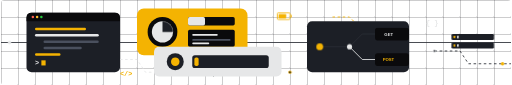
t = 0.00 s
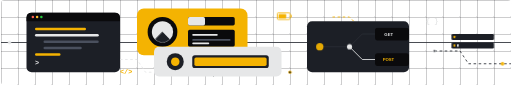
t = 1.50 s
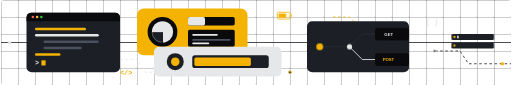
t = 2.00 s
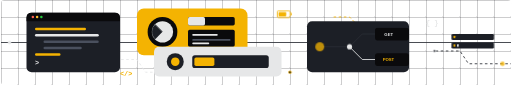
t = 2.50 s
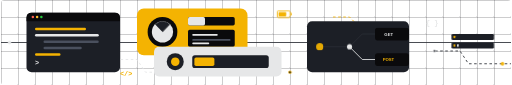
t = 3.50 s
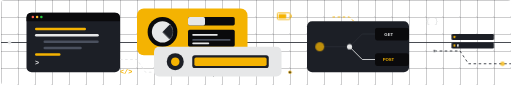
t = 4.50 s

The animated SVG that drew these frames (rendered in a browser with its animation timeline set to each time). Animation: 6 CSS @keyframes rules; one cycle of 5.50 s, repeats indefinitely.

<svg xmlns="http://www.w3.org/2000/svg" viewBox="0 0 1200 200" width="100%" height="100%">
  <defs>
    <!-- Paleta de colores y estilos -->
    <style>
      .bg-dark { fill: #0a0a0c; }
      .panel-dark { fill: #1c1f26; }
      .panel-light { fill: #e6e7e8; }
      .panel-yellow { fill: #f4b302; }
      
      .stroke-base { stroke: #2a2d35; stroke-width: 2; fill: none; }
      .stroke-light { stroke: #e6e7e8; stroke-width: 2; fill: none; }
      .stroke-yellow { stroke: #f4b302; stroke-width: 2; fill: none; }
      
      .text-code { font-family: monospace; font-weight: bold; font-size: 16px; }

      /* ================= ANIMACIONES CSS ================= */
      
      /* Parpadeo del cursor */
      @keyframes blink {
        0%, 100% { opacity: 1; }
        50% { opacity: 0; }
      }
      .cursor { animation: blink 1s step-end infinite; }

      /* Movimiento de las líneas de conexión (flujo de datos) */
      @keyframes flow {
        to { stroke-dashoffset: -40; }
      }
      .flow-line {
        stroke-dasharray: 6 6;
        animation: flow 1.5s linear infinite;
      }
      
      /* Barra de carga */
      @keyframes load {
        0%, 100% { width: 10px; }
        50% { width: 170px; }
      }
      .loading-bar { animation: load 3s ease-in-out infinite; }

      /* Rotación del gráfico */
      @keyframes spin {
        from { transform: rotate(0deg); }
        to { transform: rotate(360deg); }
      }
      .spinner {
        transform-origin: 380px 75px;
        animation: spin 4s linear infinite;
      }

      /* Elementos flotantes */
      @keyframes float {
        0%, 100% { transform: translateY(0px); }
        50% { transform: translateY(-6px); }
      }
      .float { animation: float 3s ease-in-out infinite; }
      .float-delay { animation: float 3s ease-in-out 1.5s infinite; }

      /* Pulsación de nodos */
      @keyframes pulse {
        0%, 100% { transform: scale(1); opacity: 1; }
        50% { transform: scale(1.4); opacity: 0.7; }
      }
      .pulse {
        transform-box: fill-box;
        transform-origin: center;
        animation: pulse 2s infinite;
      }
      .pulse-delay {
        transform-box: fill-box;
        transform-origin: center;
        animation: pulse 2s 1s infinite;
      }
    </style>

    <!-- Patrón de fondo estilo cuadrícula de diseño -->
    <pattern id="grid" width="40" height="40" patternUnits="userSpaceOnUse">
      <path d="M 40 0 L 0 0 0 40" fill="none" stroke="#121418" stroke-width="1"/>
      <circle cx="40" cy="40" r="1" fill="#2a2d35" />
    </pattern>
  </defs>

  <!-- Fondo Base y Cuadrícula -->
  <rect fill="none" width="1200" height="200" rx="8" />
  <rect width="1200" height="200" fill="url(#grid)" rx="8" />

  <!-- ==================== LÍNEAS DE CONEXIÓN PRINCIPALES ==================== -->
  <!-- Se añaden clases flow-line para simular transferencia de datos -->
  <path class="stroke-base" d="M 0 100 L 1200 100" />
  <path class="stroke-light flow-line" d="M 280 140 L 320 140 L 340 170 L 400 170" />
  <path class="stroke-yellow flow-line" d="M 780 40 L 820 40 L 850 70 L 950 70" />
  <path class="stroke-base flow-line" d="M 500 180 L 500 150 L 580 150" />
  <path class="stroke-base flow-line" d="M 1020 120 L 1080 120 L 1100 150 L 1200 150" />

  <!-- ==================== SECCIÓN IZQUIERDA (Terminal & Código) ==================== -->
  <!-- Panel Principal Izquierdo -->
  <rect class="panel-dark" x="60" y="30" width="220" height="140" rx="12" />
  <!-- Cabecera estilo ventana -->
  <path d="M 60 42 Q 60 30 72 30 L 268 30 Q 280 30 280 42 L 280 50 L 60 50 Z" class="bg-dark" />
  <circle cx="75" cy="40" r="3" fill="#ff5f56" />
  <circle cx="85" cy="40" r="3" fill="#ffbd2e" />
  <circle cx="95" cy="40" r="3" fill="#27c93f" />
  
  <!-- Líneas de código simuladas -->
  <rect class="panel-yellow" x="80" y="65" width="120" height="6" rx="3" />
  <rect class="panel-light" x="80" y="80" width="150" height="6" rx="3" />
  <rect fill="#4a505e" x="100" y="95" width="130" height="6" rx="3" />
  <rect fill="#4a505e" x="100" y="110" width="90" height="6" rx="3" />
  <rect class="panel-yellow" x="80" y="125" width="60" height="6" rx="3" />
  
  <!-- Símbolo de prompt y cursor animado -->
  <text class="text-code panel-light" x="80" y="152">></text>
  <rect class="panel-yellow cursor" x="95" y="142" width="10" height="12" />

  <!-- ==================== SECCIÓN CENTRAL (Dashboard & Lógica) ==================== -->
  <!-- Panel Amarillo Central -->
  <rect class="panel-yellow" x="320" y="20" width="260" height="110" rx="16" />
  
  <!-- Gráfico Circular / Gauge con rotación -->
  <circle cx="380" cy="75" r="35" class="bg-dark" />
  <circle cx="380" cy="75" r="25" class="panel-light" />
  <path d="M 380 75 L 380 50 A 25 25 0 0 1 405 75 Z" class="panel-dark spinner" />
  
  <!-- Bloques de datos -->
  <rect class="bg-dark" x="440" y="40" width="110" height="20" rx="4" />
  <rect class="panel-light" x="440" y="40" width="40" height="20" rx="4" />
  
  <rect class="bg-dark" x="440" y="70" width="110" height="40" rx="4" />
  <rect class="panel-light" x="450" y="80" width="60" height="4" rx="2" />
  <rect fill="#4a505e" x="450" y="92" width="90" height="4" rx="2" />
  <rect class="panel-light" x="450" y="100" width="40" height="4" rx="2" />

  <!-- Panel Inferior Blanco (Progreso) -->
  <rect class="panel-light" x="360" y="110" width="300" height="70" rx="12" />
  <!-- UI interna del panel blanco con barra animada -->
  <circle cx="410" cy="145" r="20" class="panel-dark" />
  <circle cx="410" cy="145" r="10" class="panel-yellow" />
  
  <rect class="panel-dark" x="450" y="130" width="180" height="30" rx="6" />
  <rect class="panel-yellow loading-bar" x="455" y="135" width="70" height="20" rx="4" />

  <!-- ==================== SECCIÓN DERECHA (Nodos, API y Git) ==================== -->
  <!-- Panel Gris Oscuro -->
  <rect class="panel-dark" x="720" y="50" width="240" height="120" rx="12" />
  
  <!-- Árbol de nodos / Git branch -->
  <path class="stroke-base" d="M 750 110 L 820 110 L 850 80 L 920 80" />
  <path class="stroke-light" d="M 820 110 L 850 140 L 920 140" />
  
  <!-- Nodos con animación de pulso -->
  <circle cx="750" cy="110" r="8" class="panel-yellow pulse" />
  <circle cx="820" cy="110" r="6" class="panel-light" />
  <circle cx="920" cy="80" r="8" class="panel-light" />
  <circle cx="920" cy="140" r="8" class="panel-yellow pulse-delay" />
  
  <rect class="bg-dark" x="880" y="65" width="80" height="30" rx="6" />
  <text fill="#e6e7e8" font-family="sans-serif" font-size="10" font-weight="bold" x="902" y="84">GET</text>

  <rect class="bg-dark" x="880" y="125" width="80" height="30" rx="6" />
  <text class="panel-yellow" font-family="sans-serif" font-size="10" font-weight="bold" x="898" y="144">POST</text>

  <!-- ==================== DECORACIONES Y DETALLES FLOTANTES ==================== -->
  <!-- Icono de Batería / Carga (flotante) -->
  <g class="float-delay">
    <rect class="stroke-yellow" x="650" y="30" width="30" height="16" rx="3" />
    <rect class="panel-yellow" x="653" y="33" width="18" height="10" rx="2" />
    <path class="panel-yellow" d="M 682 35 L 684 35 L 684 41 L 682 41 Z" />
  </g>

  <!-- Llaves y Código flotante -->
  <text class="text-code panel-light float" x="1000" y="60">{ }</text>
  <text class="text-code panel-yellow float" x="280" y="180">&lt;/&gt;</text>

  <!-- Nodos y puntos de conexión extra -->
  <circle cx="20" cy="100" r="4" class="panel-light" />
  <circle cx="1180" cy="150" r="4" class="panel-yellow pulse" />
  <circle cx="680" cy="170" r="3" class="panel-dark" stroke="#f4b302" stroke-width="2" />
  <circle cx="1020" cy="120" r="3" class="panel-dark" stroke="#e6e7e8" stroke-width="2" />

  <!-- Bloque de servidores apilados -->
  <rect class="panel-dark" x="1060" y="80" width="100" height="14" rx="3" />
  <rect class="panel-yellow" x="1065" y="84" width="4" height="6" rx="1" />
  <rect class="panel-light cursor" x="1073" y="84" width="4" height="6" rx="1" /> <!-- Luz parpadeante -->

  <rect class="panel-dark" x="1060" y="100" width="100" height="14" rx="3" />
  <rect class="panel-yellow" x="1065" y="104" width="4" height="6" rx="1" />
  <rect class="panel-light cursor" x="1073" y="104" width="4" height="6" rx="1" style="animation-delay: 0.5s;" /> <!-- Luz parpadeante -->
</svg>
